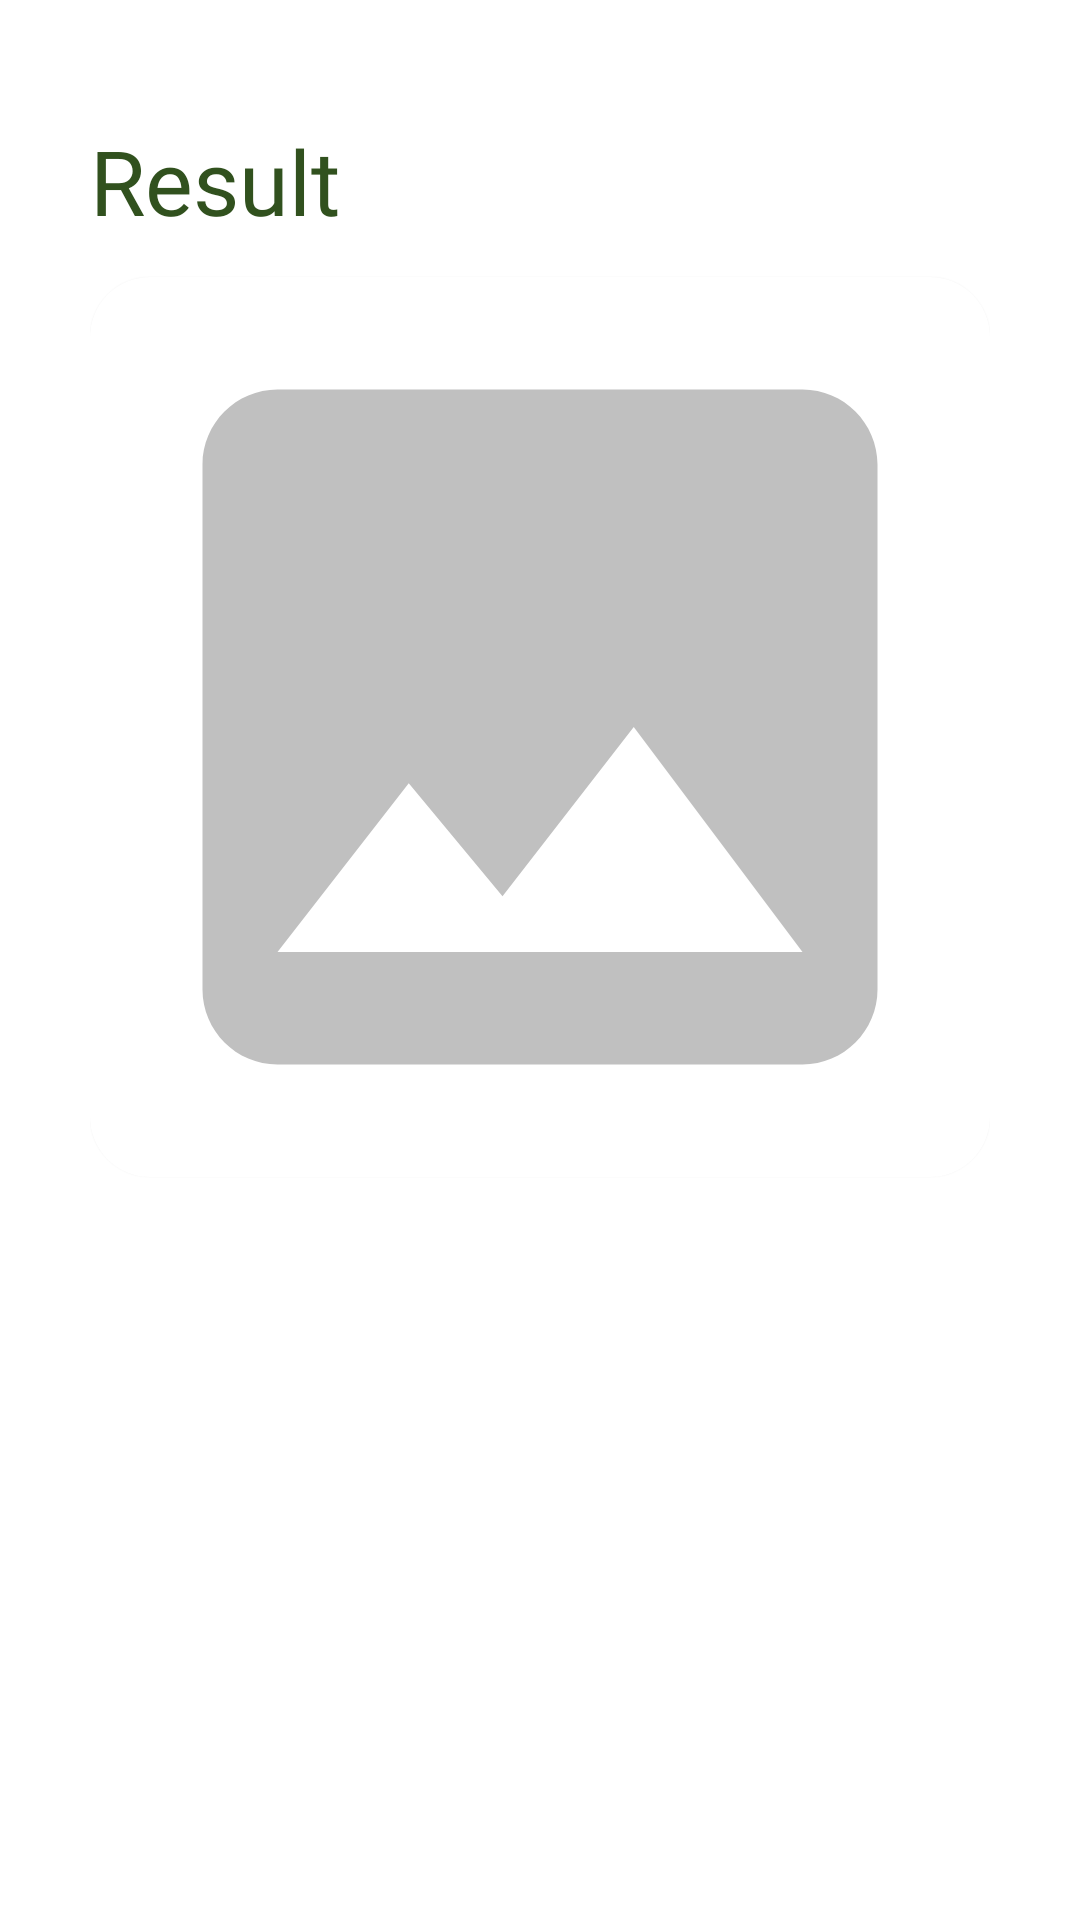

The Android layout XML behind this screen, and the referenced resources:
<!-- AndroidManifest.xml: application theme AppTheme -->
<!-- res/layout/fragment_result.xml -->
<androidx.constraintlayout.widget.ConstraintLayout xmlns:android="http://schemas.android.com/apk/res/android"
    xmlns:tools="http://schemas.android.com/tools"
    xmlns:app="http://schemas.android.com/apk/res-auto"
    android:layout_width="match_parent"
    android:layout_height="match_parent"
    android:padding="30dp"
    android:id="@+id/ResultFragment"
    tools:context=".ui.scan.ResultFragment">

    
    <LinearLayout
        android:id="@+id/linearLayoutTitle"
        android:layout_width="match_parent"
        android:layout_height="wrap_content"
        android:orientation="horizontal"
        app:layout_constraintTop_toTopOf="parent"
        app:layout_constraintStart_toStartOf="parent"
        app:layout_constraintEnd_toEndOf="parent"
        android:layout_marginTop="10dp">

        <TextView
            android:id="@+id/tvTitleResult"
            android:layout_width="match_parent"
            android:layout_height="wrap_content"
            android:gravity="start"
            android:fontFamily="@font/poppins_semibold"
            android:text="@string/title_result"
            android:textColor="@color/darkGreen"
            android:textSize="30sp" />
    </LinearLayout>

    <com.google.android.material.card.MaterialCardView
        android:id="@+id/cardPreview"
        android:layout_width="0dp"
        android:layout_height="300dp"
        android:layout_marginTop="12dp"
        android:layout_marginBottom="12dp"
        app:layout_constraintTop_toBottomOf="@id/linearLayoutTitle"
        app:layout_constraintStart_toStartOf="parent"
        app:layout_constraintEnd_toEndOf="parent"
        android:backgroundTint="@color/white"
        app:strokeColor="@color/black"
        app:cardCornerRadius="20dp">

        <FrameLayout
            android:layout_width="match_parent"
            android:layout_height="match_parent">
            <ImageView
                android:id="@+id/iv_preview"
                android:layout_width="match_parent"
                android:layout_height="match_parent"
                android:adjustViewBounds="true"
                android:contentDescription="@string/app_name"
                app:srcCompat="@drawable/ic_image" />
        </FrameLayout>
    </com.google.android.material.card.MaterialCardView>

    <TextView
        android:id="@+id/tvResultName"
        android:layout_width="match_parent"
        android:layout_height="wrap_content"
        android:layout_marginTop="14dp"
        android:gravity="center"
        tools:text="Title of knowledge"
        android:textSize="20sp"
        android:fontFamily="@font/poppins_semibold"
        android:textColor="@color/darkGreen"
        app:layout_constraintTop_toBottomOf="@id/cardPreview"/>

    <TextView
        android:id="@+id/tvResultDescription"
        android:layout_width="match_parent"
        android:layout_height="wrap_content"
        android:layout_marginTop="5dp"
        android:maxLines="5"
        tools:text="@tools:sample/lorem/random"
        android:fontFamily="@font/poppins_regular"
        android:textColor="@color/darkGreen"
        app:layout_constraintTop_toBottomOf="@id/tvResultName"/>

</androidx.constraintlayout.widget.ConstraintLayout>
<!-- resources referenced by this layout -->
<resources>
  <color name="black">#FF000000</color>
  <color name="darkGreen">#31511E</color>
  <color name="white">#FFFFFFFF</color>
  <!-- drawable ic_image (drawable) -->
  <vector xmlns:android="http://schemas.android.com/apk/res/android" android:alpha="0.25" android:height="24dp" android:tint="#000000" android:viewportHeight="24" android:viewportWidth="24" android:width="24dp">
        
      <path android:fillColor="@android:color/white" android:pathData="M21,19V5c0,-1.1 -0.9,-2 -2,-2H5c-1.1,0 -2,0.9 -2,2v14c0,1.1 0.9,2 2,2h14c1.1,0 2,-0.9 2,-2zM8.5,13.5l2.5,3.01L14.5,12l4.5,6H5l3.5,-4.5z"/>
      
  </vector>
  <string name="app_name">ReTo</string>
  <string name="title_result">Result</string>
  <style name="AppTheme" parent="Theme.MaterialComponents.DayNight.DarkActionBar">
          
          <item name="colorPrimary">@color/black</item>
          <item name="android:windowBackground">@android:color/white</item>
      </style>
</resources>
